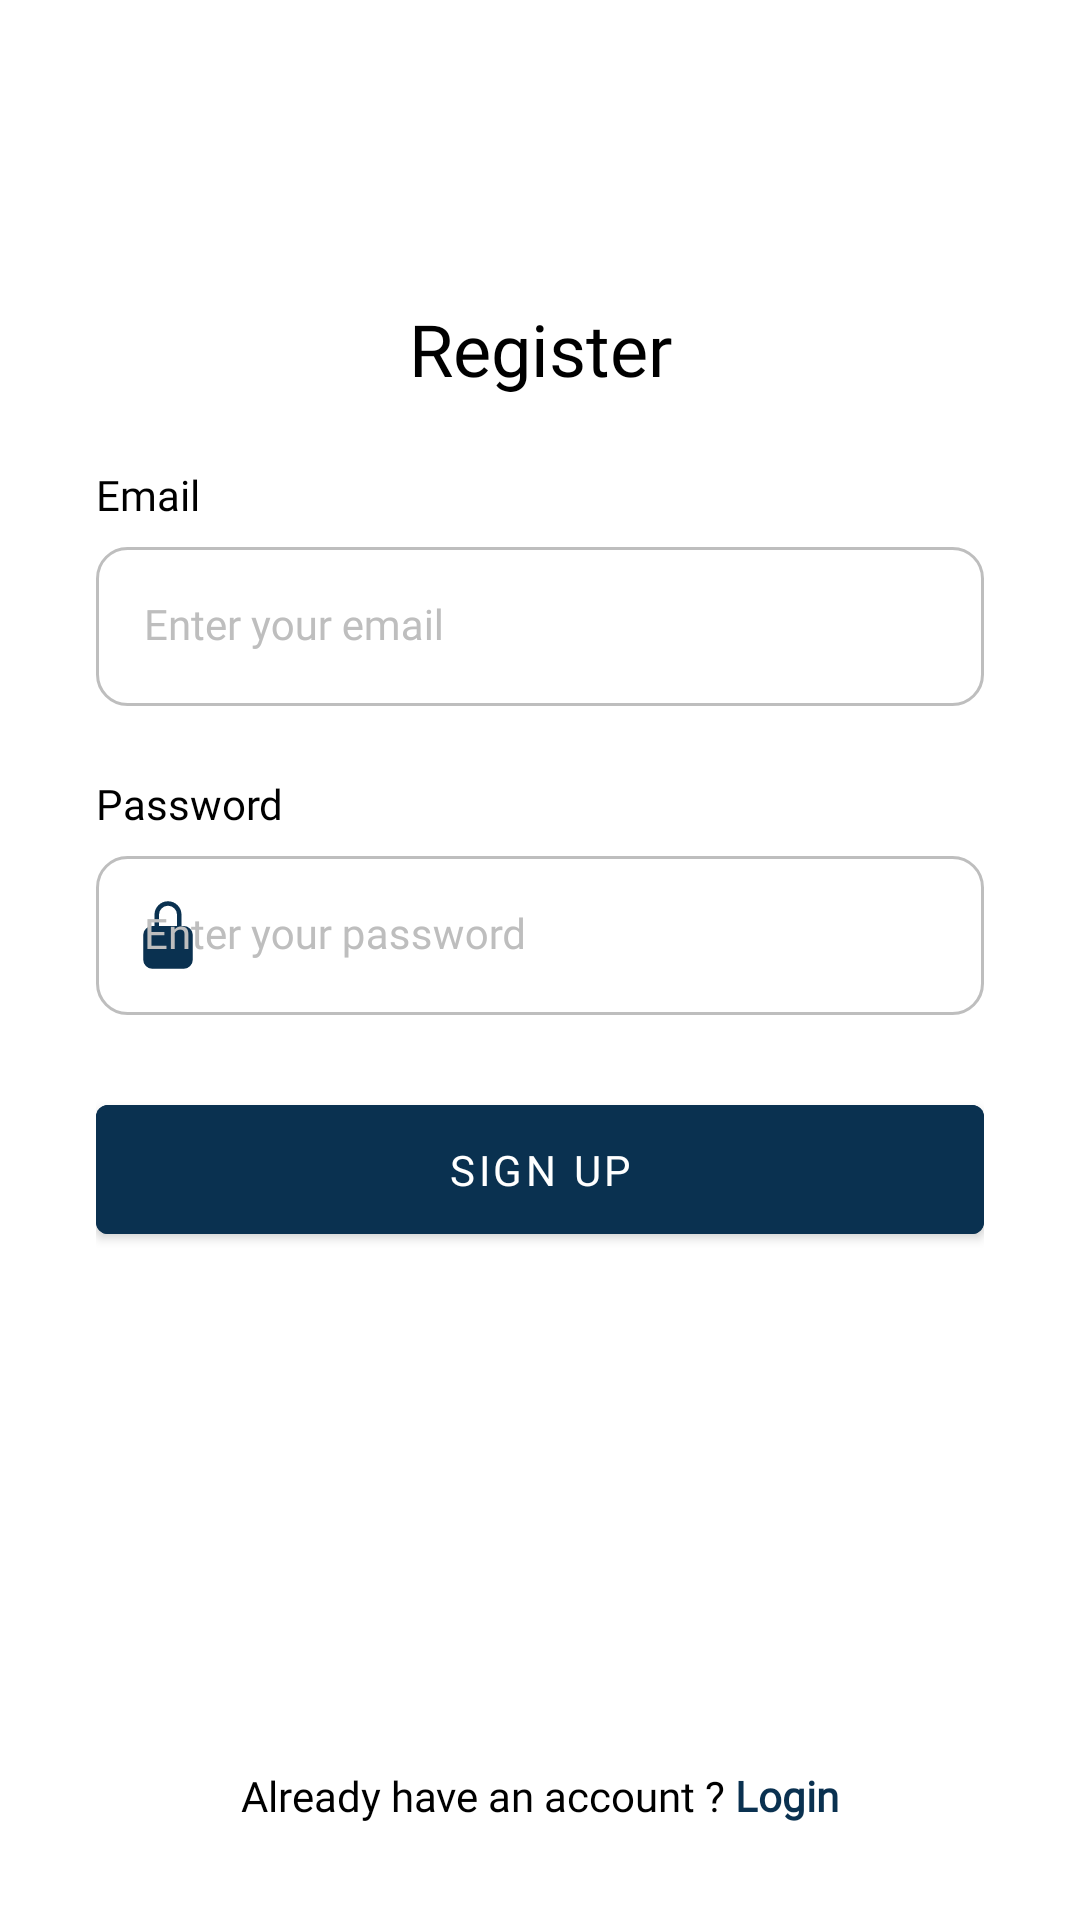

Here is an Android app screen rendered from its layout file. Give the layout XML and the strings, colors and styles it references.
<!-- AndroidManifest.xml: activity theme Theme.GoOutfitAndroid.NoActionBar -->
<!-- res/layout/fragment_register.xml -->
<?xml version="1.0" encoding="utf-8"?>
<androidx.constraintlayout.widget.ConstraintLayout
    xmlns:android="http://schemas.android.com/apk/res/android"
    xmlns:tools="http://schemas.android.com/tools"
    xmlns:app="http://schemas.android.com/apk/res-auto"
    android:layout_width="match_parent"
    android:layout_height="match_parent"
    android:paddingHorizontal="32dp"
    tools:context=".ui.auth.register.RegisterFragment">

    <TextView
        android:id="@+id/headerTittle"
        android:layout_width="wrap_content"
        android:layout_height="wrap_content"
        android:paddingHorizontal="48dp"
        android:layout_marginTop="100dp"
        android:text="@string/register"
        android:fontFamily="@font/font_inter_semibold"
        android:textColor="@color/black"
        android:textSize="24sp"
        android:textAlignment="center"
        app:layout_constraintEnd_toEndOf="parent"
        app:layout_constraintStart_toStartOf="parent"
        app:layout_constraintTop_toTopOf="parent" />

    <TextView
        android:id="@+id/headerEmail"
        android:layout_width="wrap_content"
        android:layout_height="wrap_content"
        android:layout_marginBottom="8dp"
        android:text="@string/email"
        android:fontFamily="@font/font_inter_regular"
        android:textSize="14sp"
        android:textColor="@color/black"
        app:layout_constraintStart_toStartOf="parent"
        app:layout_constraintBottom_toTopOf="@+id/til_email"/>

    <com.google.android.material.textfield.TextInputLayout
        android:id="@+id/til_email"
        android:layout_width="match_parent"
        android:layout_height="wrap_content"
        android:layout_marginTop="50dp"
        android:hint="@string/email_hint"
        style="@style/TextInputLayout"
        app:layout_constraintEnd_toEndOf="parent"
        app:layout_constraintStart_toStartOf="parent"
        app:layout_constraintTop_toBottomOf="@+id/headerTittle"
        app:startIconDrawable="@drawable/ic_email_24">

        <com.google.android.material.textfield.TextInputEditText
            android:id="@+id/et_email"
            android:layout_width="match_parent"
            android:layout_height="wrap_content"
            style="@style/TextInputEditText"/>

    </com.google.android.material.textfield.TextInputLayout>

    <TextView
        android:id="@+id/headerPassword"
        android:layout_width="wrap_content"
        android:layout_height="wrap_content"
        android:layout_marginBottom="8dp"
        android:text="@string/password"
        android:fontFamily="@font/font_inter_regular"
        android:textSize="14sp"
        android:textColor="@color/black"
        app:layout_constraintStart_toStartOf="parent"
        app:layout_constraintBottom_toTopOf="@+id/til_password"/>

    <com.google.android.material.textfield.TextInputLayout
        android:id="@+id/til_password"
        android:layout_width="match_parent"
        android:layout_height="wrap_content"
        android:layout_marginTop="50dp"
        android:hint="@string/password_hint"
        style="@style/TextInputLayout"
        app:layout_constraintEnd_toEndOf="parent"
        app:layout_constraintStart_toStartOf="parent"
        app:layout_constraintTop_toBottomOf="@+id/til_email"
        app:startIconDrawable="@drawable/ic_password_24">

        <com.google.android.material.textfield.TextInputEditText
            android:id="@+id/et_password"
            android:layout_width="match_parent"
            android:layout_height="wrap_content"
            style="@style/TextInputEditText"/>

    </com.google.android.material.textfield.TextInputLayout>

    <Button
        android:id="@+id/btn_register"
        android:layout_width="match_parent"
        android:layout_height="wrap_content"
        android:layout_marginTop="24dp"
        android:paddingVertical="12dp"
        android:backgroundTint="@color/custom_primary_1"
        android:text="@string/sigunp"
        android:fontFamily="@font/font_inter_semibold"
        app:layout_constraintStart_toEndOf="parent"
        app:layout_constraintTop_toBottomOf="@+id/til_password"/>

    <TextView
        android:id="@+id/tv_have_account"
        android:layout_width="wrap_content"
        android:layout_height="wrap_content"
        android:layout_marginBottom="32dp"
        android:fontFamily="@font/font_inter_regular"
        android:text="@string/register_have_account"
        android:textAlignment="center"
        android:textColor="@color/black"
        android:textSize="14sp"
        app:layout_constraintEnd_toEndOf="parent"
        app:layout_constraintStart_toStartOf="parent"
        app:layout_constraintBottom_toBottomOf="parent" />

</androidx.constraintlayout.widget.ConstraintLayout>
<!-- resources referenced by this layout -->
<resources>
  <color name="black">#FF000000</color>
  <color name="custom_primary_1">#0A3150</color>
  <!-- drawable ic_password_24 (drawable) -->
  <vector android:height="24dp" android:viewportHeight="512"
      android:viewportWidth="512" android:width="24dp" xmlns:android="http://schemas.android.com/apk/res/android">
      <path android:fillColor="#FF000000" android:pathData="M368,192h-16v-80a96,96 0,1 0,-192 0v80h-16a64.07,64.07 0,0 0,-64 64v176a64.07,64.07 0,0 0,64 64h224a64.07,64.07 0,0 0,64 -64L432,256a64.07,64.07 0,0 0,-64 -64zM320,192L192,192v-80a64,64 0,1 1,128 0z"/>
  </vector>
  <string name="email">Email</string>
  <string name="email_hint">Enter your email</string>
  <string name="password">Password</string>
  <string name="password_hint">Enter your password</string>
  <string name="register">Register</string>
  <string name="register_have_account">Already have an account ? <font color="#0A3150"><b>Login</b></font></string>
  <string name="sigunp">Sign Up</string>
  <style name="TextInputEditText" parent="Widget.MaterialComponents.TextInputLayout.FilledBox">
          <item name="android:background">@drawable/bg_text_field</item>
          <item name="android:fontFamily">@font/font_inter_regular</item>
      </style>
  <style name="TextInputLayout" parent="Widget.MaterialComponents.TextInputLayout.FilledBox">
          <item name="android:textColorHint">@color/custom_stroke</item>
          <item name="hintTextColor">@color/custom_stroke</item>
          <item name="startIconTint">@color/custom_primary_1</item>
          <item name="boxStrokeWidth">0dp</item>
          <item name="boxStrokeWidthFocused">0dp</item>
      </style>
  <style name="Theme.GoOutfitAndroid.NoActionBar">
          <item name="windowActionBar">false</item>
          <item name="windowNoTitle">true</item>
      </style>
  <!-- drawable bg_text_field (drawable) -->
  <?xml version="1.0" encoding="utf-8"?>
  <selector xmlns:android="http://schemas.android.com/apk/res/android">
  
      <item android:state_focused="true">
          <shape android:shape="rectangle">
              <solid android:color="@color/white"/>
              <stroke android:width="1dp" android:color="@color/custom_primary_2"/>
              <corners android:radius="10dp"/>
          </shape>
      </item>
  
      <item android:state_focused="false">
          <shape android:shape="rectangle">
              <solid android:color="@color/white"/>
              <stroke android:width="1dp" android:color="@color/custom_stroke"/>
              <corners android:radius="10dp"/>
          </shape>
      </item>
  
  </selector>
  <color name="custom_stroke">#BEBEBE</color>
  <color name="white">#FFFFFFFF</color>
  <color name="custom_primary_2">#145374</color>
</resources>
